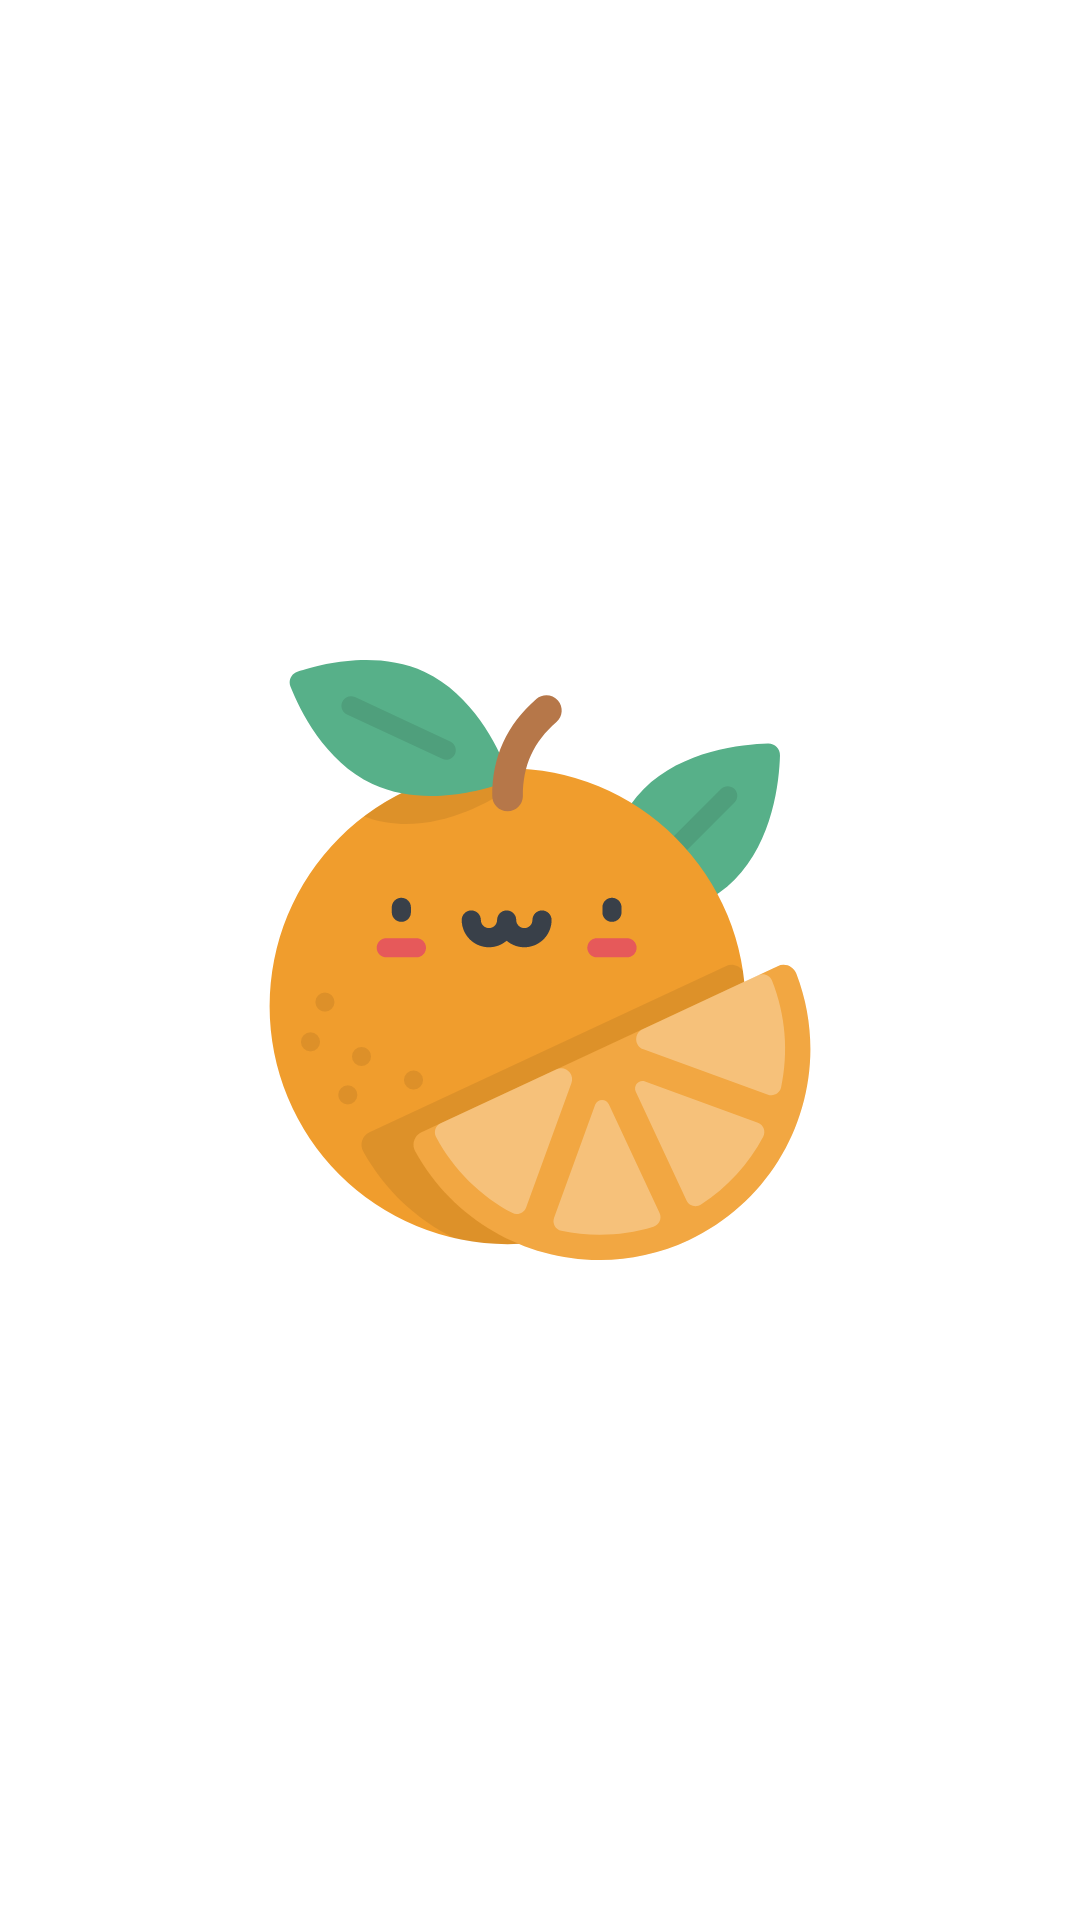

Layout XML and referenced resources for this Android screen:
<!-- AndroidManifest.xml: application theme Theme.MyStyle -->
<!-- res/layout/fragment_orange_dialog.xml -->
<?xml version="1.0" encoding="utf-8"?>
<androidx.constraintlayout.widget.ConstraintLayout xmlns:android="http://schemas.android.com/apk/res/android"
    xmlns:tools="http://schemas.android.com/tools"
    android:layout_width="match_parent"
    android:layout_height="match_parent"
    xmlns:app="http://schemas.android.com/apk/res-auto"
    tools:context=".view.main.dialog.OrangeDialogFragment">

    <ImageView
        app:layout_constraintStart_toStartOf="parent"
        app:layout_constraintEnd_toEndOf="parent"
        app:layout_constraintTop_toTopOf="parent"
        app:layout_constraintBottom_toBottomOf="parent"
        android:id="@+id/orange"
        android:layout_width="200dp"
        android:layout_height="200dp"
        android:scaleType="fitXY"
        app:srcCompat="@drawable/ic_orange" />

</androidx.constraintlayout.widget.ConstraintLayout>
<!-- resources referenced by this layout -->
<resources>
  <!-- drawable ic_orange: vector/xml drawable (drawable, 6791 chars, omitted) -->
  <style name="Theme.MyStyle" parent="Theme.MaterialComponents.DayNight.NoActionBar">
          
          <item name="colorOnPrimary">@color/white</item>
          
          <item name="colorSecondary">@color/teal_200</item>
          <item name="colorSecondaryVariant">@color/teal_700</item>
          <item name="colorOnSecondary">@color/black</item>
          
          <item name="android:statusBarColor" tools:targetApi="l">?attr/colorPrimaryVariant</item>
          
      </style>
  <color name="white">#FFFFFFFF</color>
  <color name="teal_200">#FF03DAC5</color>
  <color name="teal_700">#FF018786</color>
  <color name="black">#FF000000</color>
</resources>
